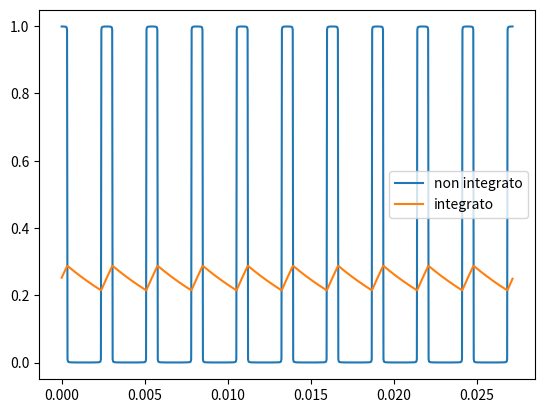

Source code (Python):
import matplotlib.pyplot as plt
import numpy as np

duty_cycle = 0.25

#frequency_taglio = 23  
#frequency = 165.29
#frequency = frequency_taglio * 20
#period = 1/frequency

frequency_taglio = 23
periodo_caratteristico = 1/frequency_taglio
periodo = periodo_caratteristico / 16

omega = (1/periodo) * 2 * np.pi


t=np.linspace(0, periodo*10, 1000 ,endpoint=False) 

def G(k):
    return 1 / np.sqrt( 1+( omega * k / (2*np.pi*frequency_taglio))**2 )

def phi(k):
    return np.arctan( (-omega * k) / (2*np.pi*frequency_taglio) )


g = duty_cycle + sum([ 2/(k*np.pi) * np.sin(k*np.pi*duty_cycle)*np.cos(omega*k*t )  for k in range(1,1000) ])
g_integrato =  duty_cycle + sum([ G(k)* 2/(k*np.pi) * np.sin(k*np.pi*duty_cycle)*np.cos(omega*k*t + phi(k) )  for k in range(1,1000) ])


plt.plot(t,g, label="non integrato")
plt.plot(t,g_integrato, label="integrato")
plt.legend()
plt.show()